Dataset: data (GitHub, Zion74/PV-panel-classification). Classes: no ash, little ash, fully covered in ash.

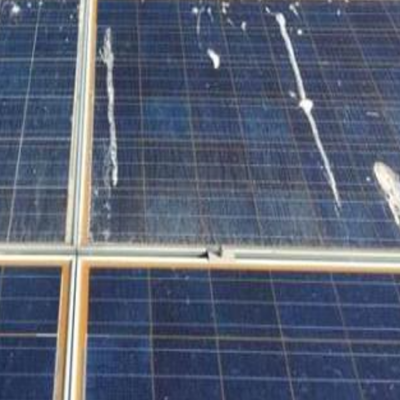
Label: little ash

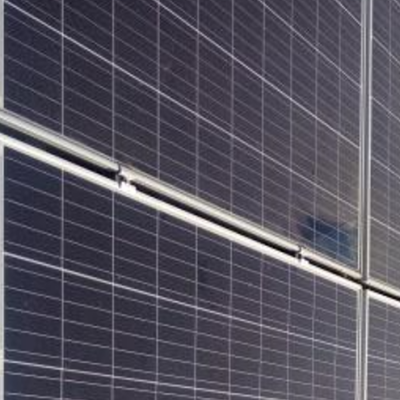
Label: no ash

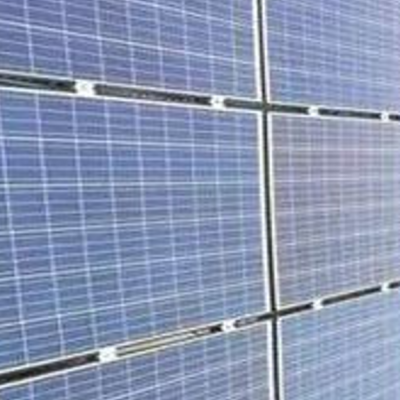
Label: no ash

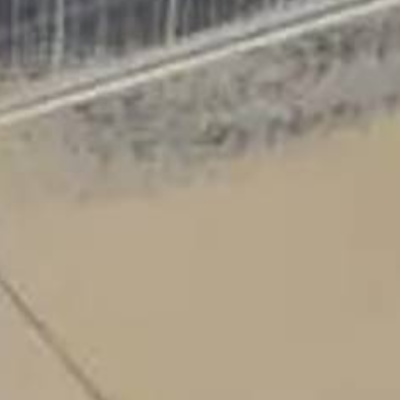
Label: fully covered in ash

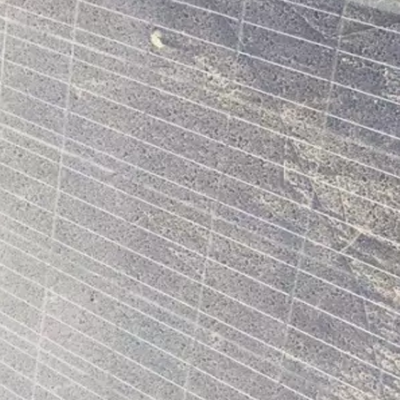
Label: little ash

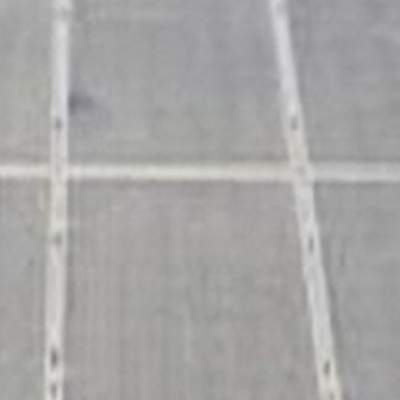
Label: fully covered in ash
